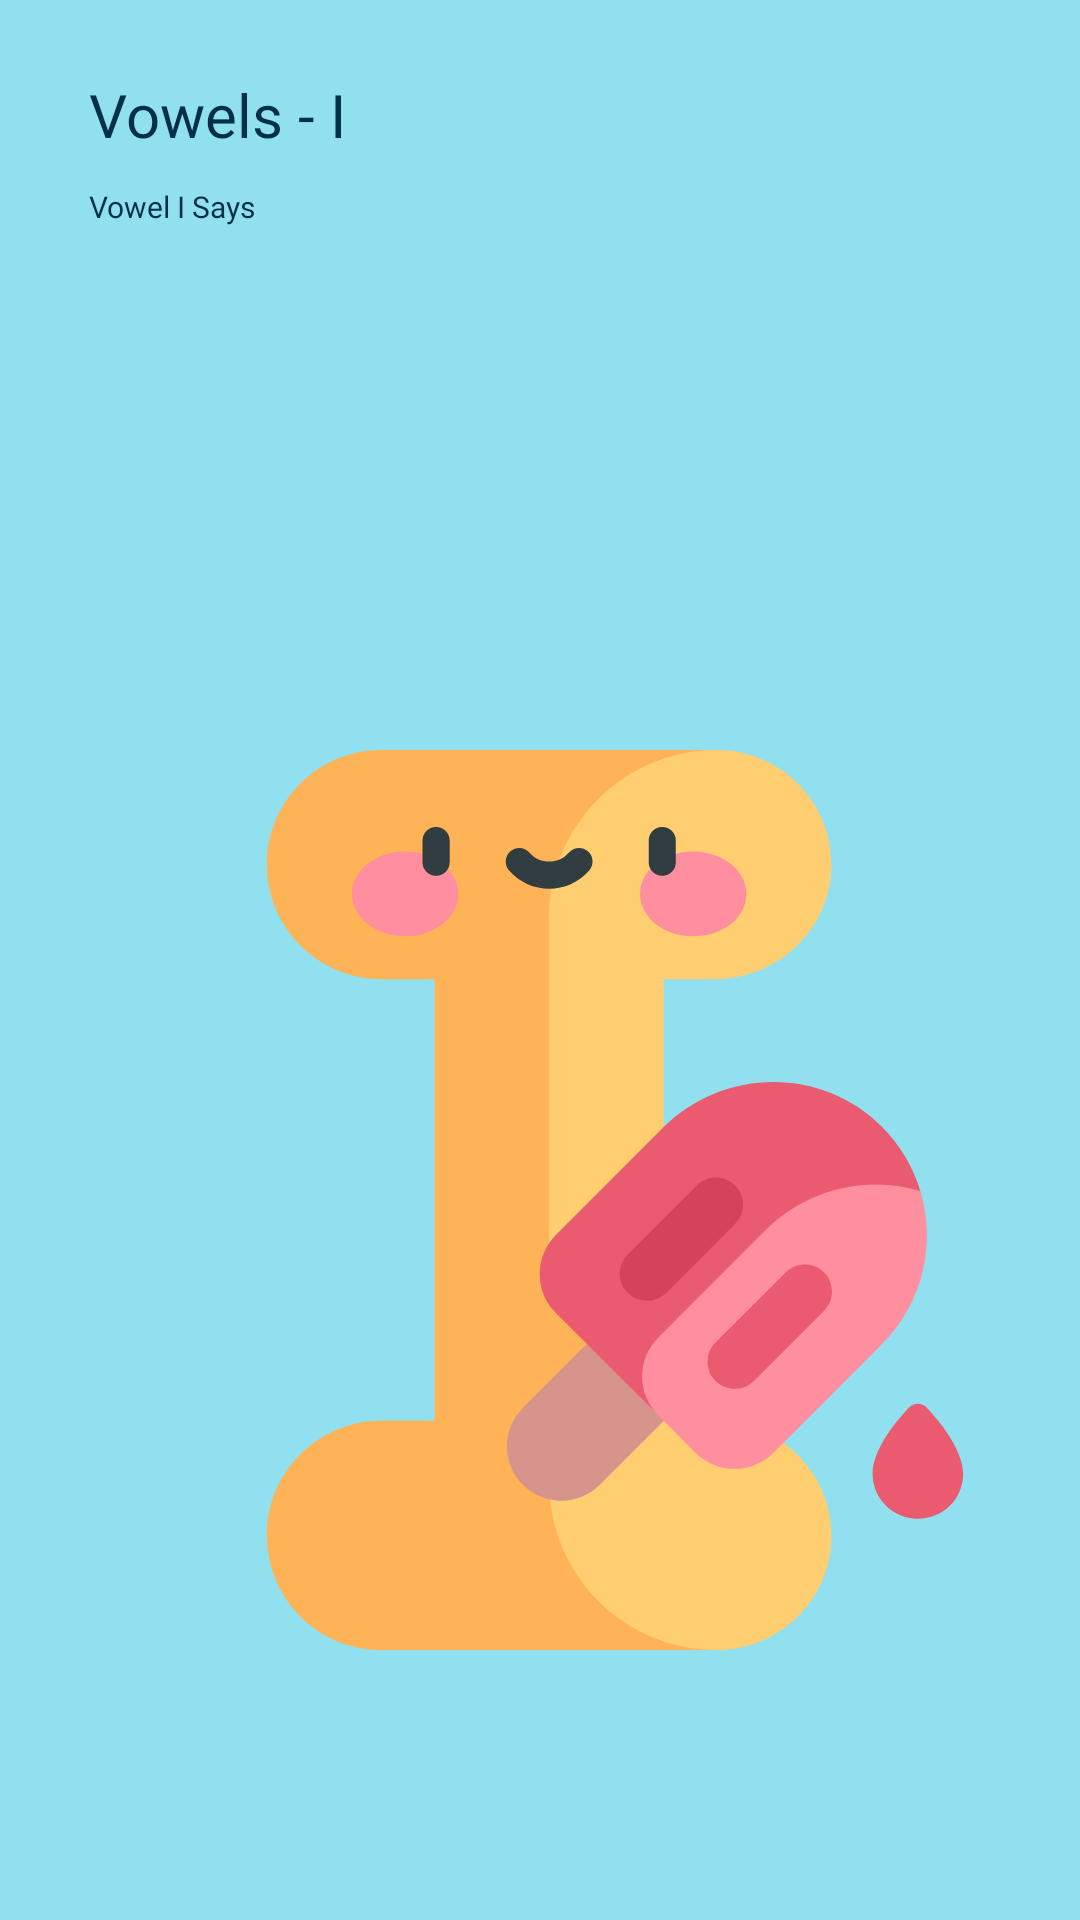

Write the Android layout XML for this screen, with the resource values it uses.
<!-- AndroidManifest.xml: application theme bitcoinOne -->
<!-- res/layout/fragment_i_en.xml -->
<?xml version="1.0" encoding="utf-8"?>
<androidx.constraintlayout.widget.ConstraintLayout xmlns:android="http://schemas.android.com/apk/res/android"
    xmlns:tools="http://schemas.android.com/tools"
    android:layout_width="match_parent"
    android:layout_height="match_parent"
    xmlns:app="http://schemas.android.com/apk/res-auto"
    android:background="#90e0ef"
    tools:context=".Alphabet_en.i_en">

    <TextView
        android:id="@+id/textView3"
        android:layout_width="wrap_content"
        android:layout_height="wrap_content"
        android:fontFamily="@font/seguisb"
        android:text="Vowels - I"
        android:textColor="#003048"
        android:textSize="60px"
        app:layout_constraintBottom_toBottomOf="parent"
        app:layout_constraintEnd_toEndOf="parent"
        app:layout_constraintHorizontal_bias="0.108"
        app:layout_constraintStart_toStartOf="parent"
        app:layout_constraintTop_toTopOf="parent"
        app:layout_constraintVertical_bias="0.04"
        tools:ignore="HardcodedText,MissingConstraints,PxUsage,SpUsage" />

    <TextView
        android:layout_width="wrap_content"
        android:layout_height="wrap_content"
        android:fontFamily="@font/seguisb"
        android:text="Vowel I Says"
        android:textColor="#003048"
        android:textSize="30px"
        app:layout_constraintBottom_toBottomOf="parent"
        app:layout_constraintEnd_toEndOf="parent"
        app:layout_constraintHorizontal_bias="0.0"
        app:layout_constraintStart_toStartOf="@+id/textView3"
        app:layout_constraintTop_toBottomOf="@+id/textView3"
        app:layout_constraintVertical_bias="0.018"
        tools:ignore="HardcodedText,MissingConstraints,PxUsage" />

    <RelativeLayout
        android:layout_width="match_parent"
        android:layout_height="0dp"
        android:layout_weight="3"
        android:layout_marginTop="300px"
        android:elevation="36dp"
        android:background="@drawable/card_background"
        app:layout_constraintBottom_toBottomOf="parent"
        app:layout_constraintEnd_toEndOf="parent"
        app:layout_constraintStart_toStartOf="parent"
        app:layout_constraintTop_toTopOf="parent"
        app:layout_constraintVertical_bias="1.0"
        tools:ignore="MissingConstraints,PxUsage,UnusedAttribute">

        <ScrollView
            app:layout_constraintBottom_toBottomOf="parent"
            app:layout_constraintEnd_toEndOf="parent"
            app:layout_constraintStart_toStartOf="parent"
            app:layout_constraintTop_toTopOf="parent"
            android:layout_width="match_parent"
            android:layout_height="wrap_content"
            tools:ignore="UselessLeaf,UselessParent">

            <LinearLayout

                app:layout_constraintBottom_toBottomOf="parent"
                app:layout_constraintEnd_toEndOf="parent"
                app:layout_constraintStart_toStartOf="parent"
                app:layout_constraintTop_toTopOf="parent"
                android:layout_width="match_parent"
                android:layout_height="match_parent"
                android:orientation="vertical"
                tools:ignore="ScrollViewSize,UselessLeaf">

                <GridLayout
                    android:layout_width="match_parent"
                    android:layout_height="wrap_content"
                    android:layout_marginTop="70dp"
                    android:alignmentMode="alignMargins"
                    android:columnCount="2"
                    android:columnOrderPreserved="false"
                    android:rowCount="3">

                    <ImageView
                        android:layout_width="300dp"
                        android:layout_height="300dp"
                        android:layout_marginStart="8dp"
                        android:layout_marginTop="80dp"
                        android:layout_margin="55dp"
                        android:layout_marginEnd="0dp"
                        android:clickable="true"
                        android:id="@+id/i_english"
                        android:layout_marginBottom="44dp"
                        android:src="@drawable/ic_i_english"
                        tools:ignore="ContentDescription,KeyboardInaccessibleWidget" />

                </GridLayout>

            </LinearLayout>
        </ScrollView>

    </RelativeLayout>


</androidx.constraintlayout.widget.ConstraintLayout>
<!-- resources referenced by this layout -->
<resources>
  <!-- drawable ic_i_english: vector/xml drawable (drawable, 3826 chars, omitted) -->
  <style name="bitcoinOne" parent="Theme.Design.NoActionBar">
          <item name="colorPrimaryDark">#90e0ef</item>
  
      </style>
</resources>
